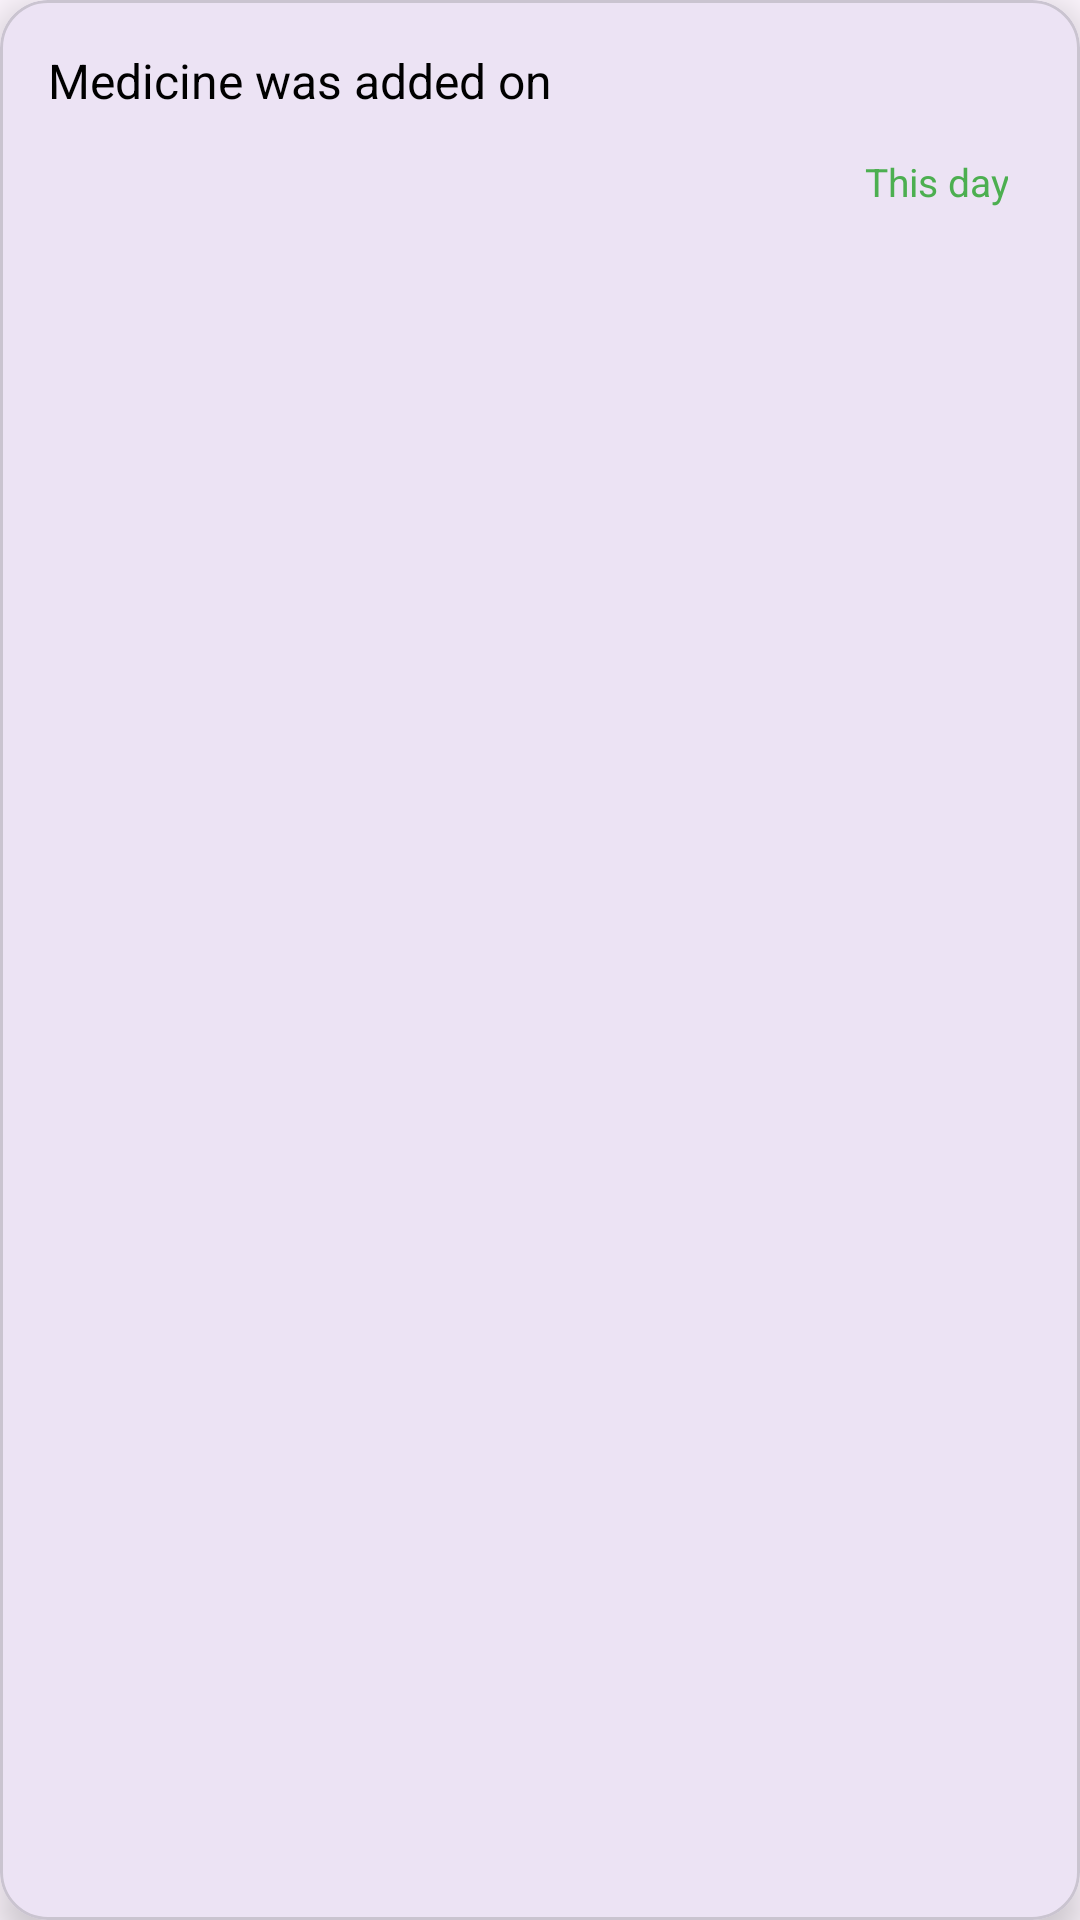

Write the Android layout XML for this screen, with the resource values it uses.
<!-- AndroidManifest.xml: application theme Theme.MHealthy -->
<!-- res/layout/history_element.xml -->
<?xml version="1.0" encoding="utf-8"?>
<com.google.android.material.card.MaterialCardView
    xmlns:android="http://schemas.android.com/apk/res/android"
    xmlns:app="http://schemas.android.com/apk/res-auto"
    android:layout_width="match_parent"
    android:layout_height="wrap_content"
    android:layout_marginHorizontal="16dp"
    app:cardCornerRadius="16dp"
    app:cardElevation="8dp">
    <androidx.constraintlayout.widget.ConstraintLayout
        android:layout_width="match_parent"
        android:layout_height="wrap_content"
        android:padding="16dp">
        <TextView
            android:id="@+id/history_text"
            android:textSize="16sp"
            android:text="Medicine was added on"
            android:layout_width="match_parent"
            app:layout_constraintWidth_percent="0.7"
            android:layout_height="wrap_content"
            android:textColor="?attr/text_color"
            android:paddingBottom="10dp"
            app:layout_constraintTop_toTopOf="parent"
            app:layout_constraintStart_toStartOf="parent" />
        <TextView
            android:id="@+id/history_time"
            android:textSize="13sp"
            android:text="This day"
            android:gravity="end"
            android:layout_width="wrap_content"
            android:layout_height="wrap_content"
            android:textColor="@color/status_active"
            android:background="@drawable/status_background"
            android:paddingStart="8dp"
            android:paddingEnd="8dp"
            android:paddingTop="4dp"
            app:layout_constraintTop_toBottomOf="@id/history_text"
            app:layout_constraintEnd_toEndOf="parent" />
    </androidx.constraintlayout.widget.ConstraintLayout>
</com.google.android.material.card.MaterialCardView>
<!-- resources referenced by this layout -->
<resources>
  <color name="status_active">#4CAF50</color>
  <style name="Theme.MHealthy" parent="Base.Theme.MHealthy" />
  <style name="Base.Theme.MHealthy" parent="Theme.Material3.Light.NoActionBar">
          <item name="drawable_color">@color/primary_light</item>
          <item name="text_color">@color/primary_light</item>
      </style>
  <color name="primary_light">#000000</color>
</resources>
